Run: headless pygame with SDL's dummy video driver; simulated clock (each Clock.tick advances the game by its frame time, no real sleeping); random seed 0; keys injected as events and as key.get_pressed() state; mouse plan: one left click at the window centre at the start of phase 2, then a move to the lower-right quarter at the start of phase 3.
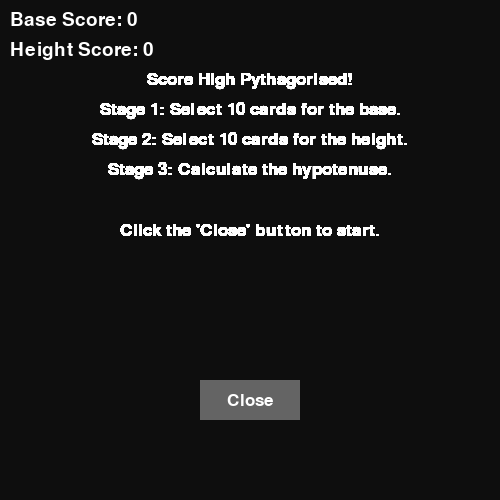
Frame 1 of 4 · flips 1–60 · no input
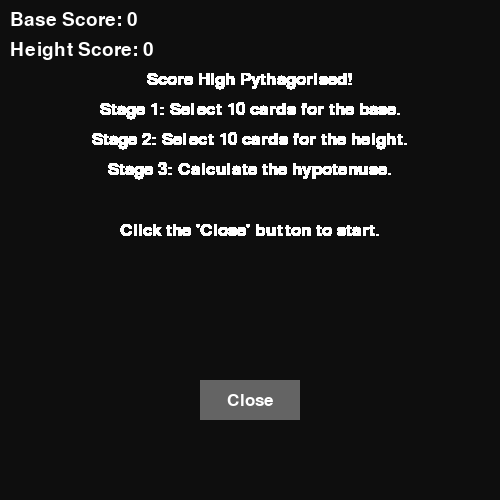
Frame 2 of 4 · flips 61–180 · clicked the window centre · tapped SPACE, RETURN · held RIGHT (→), D
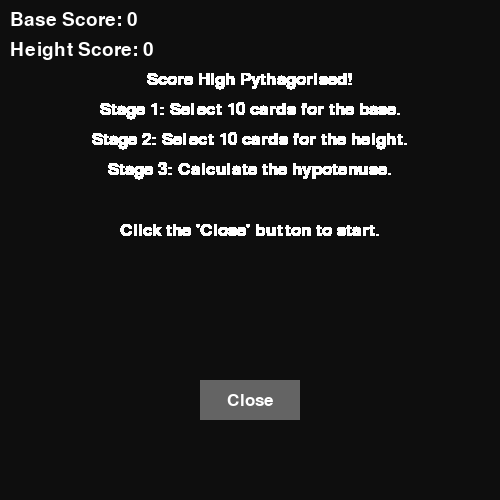
Frame 3 of 4 · flips 181–300 · moved the mouse to the lower-right quarter · held DOWN (↓), S
Frame 4 of 4 · flips 301–420 · held LEFT (←), A, UP (↑), W · screen unchanged from frame 3, image omitted

The pygame program that drew these frames:

import pygame, random

pygame.init()

screen_width = 500
screen_height = 500
screen = pygame.display.set_mode((screen_width, screen_height))
pygame.display.set_caption("Score High Pythagorised")

dark_grey = (50, 50, 50)
white = (255, 255, 255)
black = (0, 0, 0)
screen.fill(dark_grey)


card_width = (screen_width - 100) // 5
card_height = 50

card_margin = 10
num_cards_to_display = 25

cards = []
card_values = [1, 1, 1, 1, 1, 1, 5, 5, 5, 5, 10, 10, 25, 50, 100, 1, 1, 1, 1, 1, 1, 5, 5, 5, 5, 10, 10, 25, 50, 100, 1000]
all_card_values = card_values * 3
random.shuffle(all_card_values)
all_card_values = all_card_values[:num_cards_to_display]
stage = 0
selected_cards = []
base_value = 0
height_value = 0

for i in range(num_cards_to_display):
    x = 10 + (card_width + card_margin) * (i % 5) #max 5 cards per row
    y = 80 + (card_height + card_margin) * (i // 5) #5
    card_rect = pygame.Rect(x, y, card_width, card_height) 
    cards.append({"rect": card_rect, "value": all_card_values[i], "hidden": True})

font = pygame.font.Font(None, 28)
base_score = 0
height_score = 0


# Instructions setup
instructions_text = [
    "Score High Pythagorised!",
    "Stage 1: Select 10 cards for the base.",
    "Stage 2: Select 10 cards for the height.",
    "Stage 3: Calculate the hypotenuse.",
    "",
    "Click the 'Close' button to start."
]
instructions_font = pygame.font.Font(None, 25)

instructions_surface = pygame.Surface((screen_width, screen_height), pygame.SRCALPHA)
instructions_surface.fill((0, 0, 0, 180))  # Semi-transparent black background
close_button_rect = pygame.Rect(screen_width // 2 - 50, screen_height - 120, 100, 40)
close_button_color = (100, 100, 100)
show_instructions = True

final_score = 0
show_final_score = False
reset_button_rect = pygame.Rect(screen_width // 2 - 75, screen_height - 80, 150, 40)

def draw_cards():
    for card in cards:
        if card["hidden"]:
            pygame.draw.rect(screen, white, card["rect"])
        else:
            pygame.draw.rect(screen, black, card["rect"])
            text = font.render(str(card["value"]), True, white)
            text_rect = text.get_rect(center=card["rect"].center)

            screen.blit(text, text_rect)

def update_score_and_cards_left():
    global base_score, height_score, cards_left
    base_score_text = font.render(f"Base Score: {base_score}", True, white)
    height_score_text = font.render(f"Height Score: {height_score}", True, white)
    screen.blit(base_score_text, (10, 10))    
    screen.blit(height_score_text, (10, 40))
    if stage == 3:
        base_text = font.render(f"Base: {base_value}", True, white)        
        screen.blit(base_text, (10, 70))        
        height_text = font.render(f"Height: {height_value}", True, white)
        screen.blit(height_text, (150, 70))
def draw_instructions():
    y_offset = 80
    for line in instructions_text:
        text = instructions_font.render(line, True, white)
        text_rect = text.get_rect(center=(screen_width // 2, y_offset))
        instructions_surface.blit(text, text_rect)
        y_offset += 30

    pygame.draw.rect(instructions_surface, close_button_color, close_button_rect)
    close_text = instructions_font.render("Close", True, white)
    close_text_rect = close_text.get_rect(center=close_button_rect.center)
    instructions_surface.blit(close_text, close_text_rect)

    screen.blit(instructions_surface, (0, 0))

def display_final_score():
    global final_score
    final_score_surface = pygame.Surface((screen_width, screen_height), pygame.SRCALPHA)
    final_score_surface.fill((0, 0, 0, 180))    
    final_score_text = font.render(f"Final Score: {final_score:.2f}", True, white)
    final_score_rect = final_score_text.get_rect(center=(screen_width // 2, screen_height // 2))
    final_score_surface.blit(final_score_text, final_score_rect)
    pygame.draw.rect(final_score_surface, close_button_color, reset_button_rect)
    reset_text = instructions_font.render("Play Again", True, white)
    reset_text_rect = reset_text.get_rect(center=reset_button_rect.center)
    final_score_surface.blit(reset_text, reset_text_rect)
    screen.blit(final_score_surface, (0, 0))
    


def reset_cards():
    for card in cards:
        card["hidden"] = True

def reset_game():
    global stage, base_score, height_score, selected_cards, final_score, all_card_values, base_value, height_value
    stage = 1
    base_score = 0
    height_score = 0
    selected_cards = []
    final_score = 0
    reset_cards()
    show_final_score = False
    show_instructions = True

running = True
while running:
    for event in pygame.event.get():
        if event.type == pygame.QUIT:
            running = False
        if event.type == pygame.MOUSEBUTTONDOWN:
            if event.button == 1:
                mouse_pos = pygame.mouse.get_pos()
                if show_instructions:
                    if close_button_rect.collidepoint(mouse_pos):
                        show_instructions = False
                        stage = 1

                else:
                    if stage == 1:
                        if len(selected_cards) < 10:
                            for card in cards:
                                if card["rect"].collidepoint(mouse_pos) and card["hidden"]:
                                    if card not in selected_cards:
                                        selected_cards.append(card)
                                        card["hidden"] = False
                                        base_score += card["value"]                                        
                                        base_value = base_score                                        
                        else:
                            print("You can only select 10 cards")
                        if len(selected_cards) == 10:
                            stage = 2
                            all_card_values = card_values * 3
                            random.shuffle(all_card_values)
                            all_card_values = all_card_values[:num_cards_to_display]
                            for i, card in enumerate(cards):
                                card["value"] = all_card_values[i]

                            selected_cards = []
                            reset_cards()
                            print("Stage 2: Select 10 more cards to add to height.")
                    elif stage == 2:                        
                        if len(selected_cards) < 10:
                            for card in cards:
                                if card["rect"].collidepoint(mouse_pos) and card["hidden"]:
                                    if card not in selected_cards:
                                        selected_cards.append(card)
                                        card["hidden"] = False
                                        height_score += card["value"]
                                        height_value = height_score
                        else:
                            print("You can only select 10 cards")
                        if len(selected_cards) == 10:
                            stage = 3
                            print(f"Stage 3: Base: {base_value}, Height: {height_value}")
                            final_score = (base_value**2 + height_value**2)**0.5                            
                            show_final_score = True
                            



    screen.fill(dark_grey)
    
    if show_instructions:
        draw_instructions()
    else:
        draw_cards()
    update_score_and_cards_left()
    
    if show_final_score:
        display_final_score()        
        if reset_button_rect.collidepoint(mouse_pos):
            reset_game()
            show_final_score = False
            
    pygame.display.flip()
    


main()
